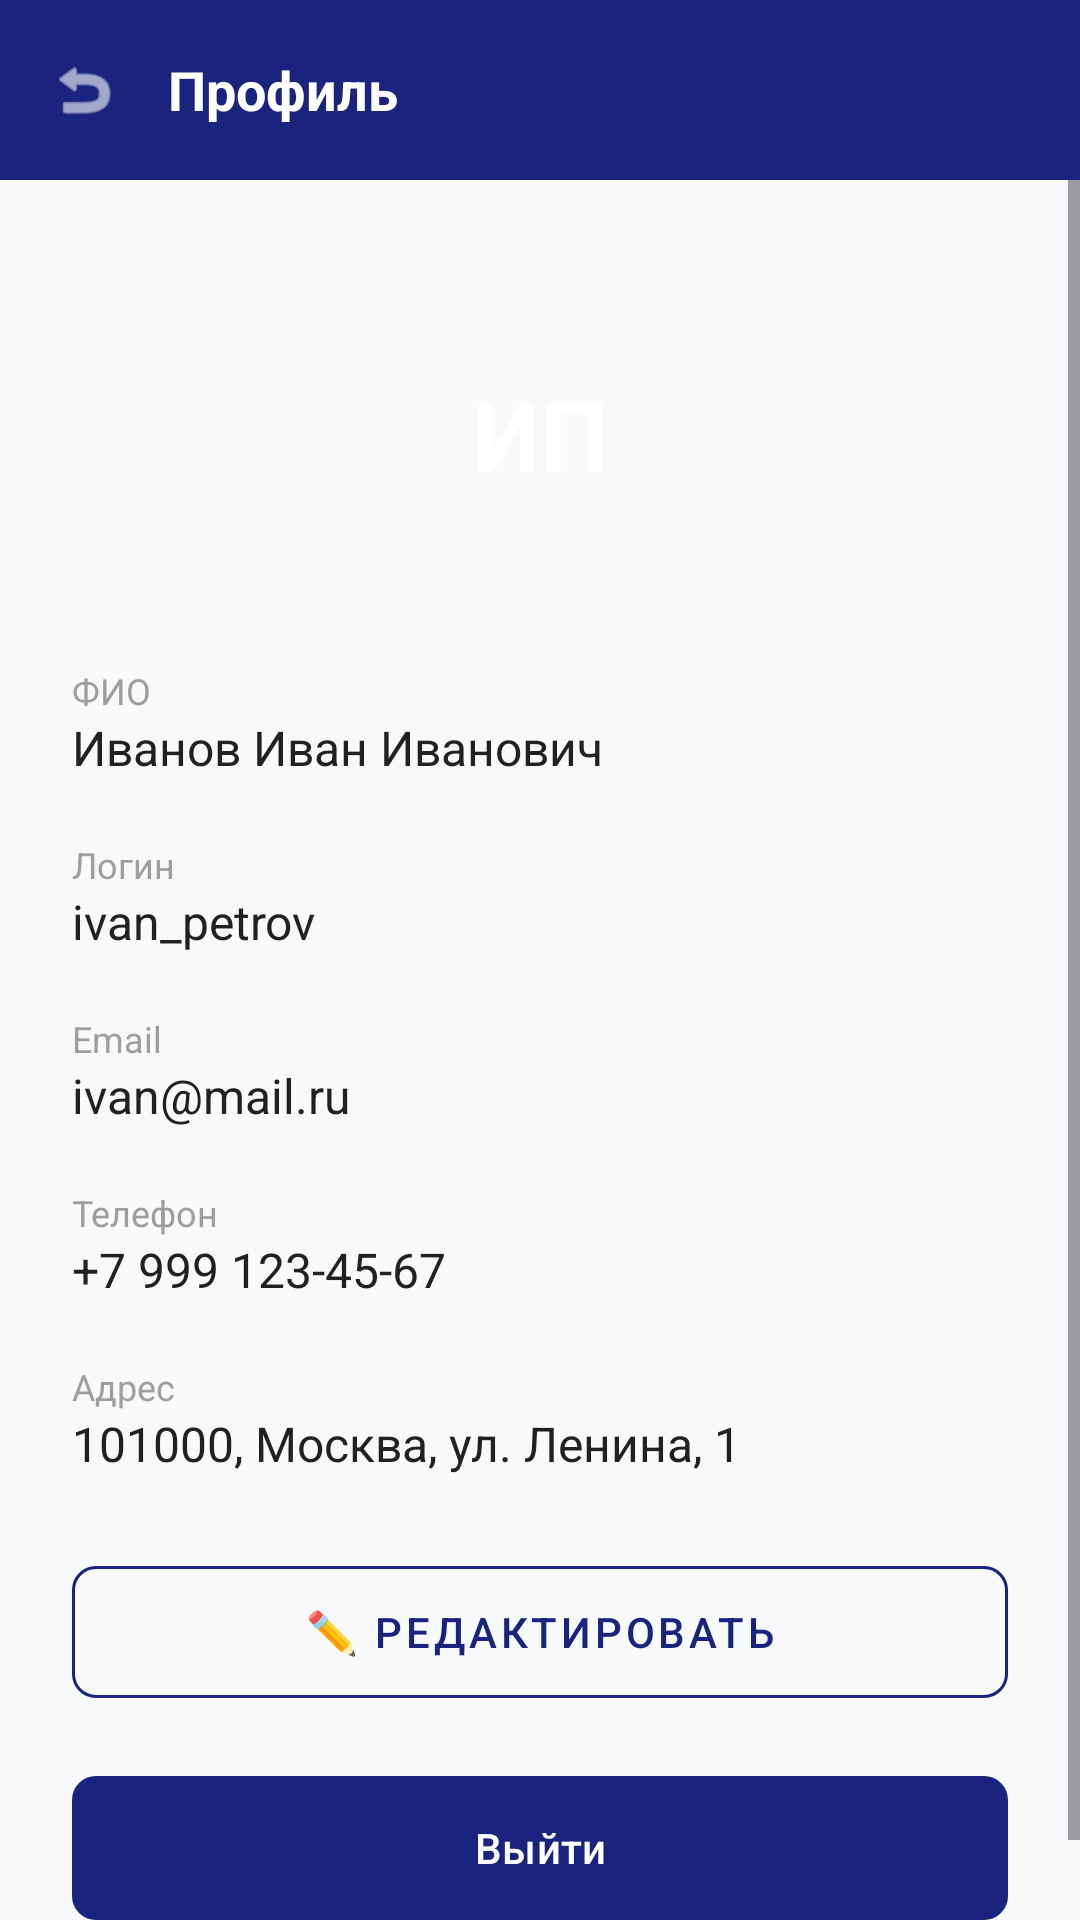

Write the Android layout XML for this screen, with the resource values it uses.
<!-- AndroidManifest.xml: application theme Theme.Gruz -->
<!-- res/layout/activity_profile.xml -->
<?xml version="1.0" encoding="utf-8"?>
<LinearLayout xmlns:android="http://schemas.android.com/apk/res/android"
    xmlns:app="http://schemas.android.com/apk/res-auto"
    android:layout_width="match_parent"
    android:layout_height="match_parent"
    android:orientation="vertical"
    android:background="#F8F9FA">

    
    <LinearLayout
        android:layout_width="match_parent"
        android:layout_height="60dp"
        android:background="#1A237E"
        android:gravity="center_vertical"
        android:paddingHorizontal="16dp">

        <ImageView
            android:id="@+id/btnBack"
            android:layout_width="24dp"
            android:layout_height="24dp"
            android:src="@android:drawable/ic_menu_revert"
            app:tint="#FFFFFF" />

        <TextView
            android:layout_width="wrap_content"
            android:layout_height="wrap_content"
            android:layout_marginStart="16dp"
            android:text="Профиль"
            android:textColor="#FFFFFF"
            android:textSize="18sp"
            android:textStyle="bold"/>
    </LinearLayout>
    <ScrollView
        android:layout_width="match_parent"
        android:layout_height="match_parent">

        <LinearLayout
            android:layout_width="match_parent"
            android:layout_height="wrap_content"
            android:orientation="vertical"
            android:padding="24dp">
            <TextView
                android:layout_width="90dp"
                android:layout_height="90dp"
                android:layout_gravity="center_horizontal"
                android:layout_marginTop="16dp"
                android:layout_marginBottom="32dp"
                android:background="@drawable/bg_circle_blue"
                android:gravity="center"
                android:text="ИП"
                android:textColor="#FFFFFF"
                android:textSize="32sp"
                android:textStyle="bold" />
            <TextView android:layout_width="wrap_content" android:layout_height="wrap_content" android:text="ФИО" android:textColor="#9E9E9E" android:textSize="12sp"/>
            <TextView android:id="@+id/tvProfileFio" android:layout_width="match_parent" android:layout_height="wrap_content" android:text="Иванов Иван Иванович" android:textColor="#212121" android:textSize="16sp" android:layout_marginBottom="20dp"/>
            <TextView android:layout_width="wrap_content" android:layout_height="wrap_content" android:text="Логин" android:textColor="#9E9E9E" android:textSize="12sp"/>
            <TextView android:id="@+id/tvProfileLogin" android:layout_width="match_parent" android:layout_height="wrap_content" android:text="ivan_petrov" android:textColor="#212121" android:textSize="16sp" android:layout_marginBottom="20dp"/>
            <TextView android:layout_width="wrap_content" android:layout_height="wrap_content" android:text="Email" android:textColor="#9E9E9E" android:textSize="12sp"/>
            <TextView android:id="@+id/tvProfileEmail" android:layout_width="match_parent" android:layout_height="wrap_content" android:text="ivan@mail.ru" android:textColor="#212121" android:textSize="16sp" android:layout_marginBottom="20dp"/>
            <TextView android:layout_width="wrap_content" android:layout_height="wrap_content" android:text="Телефон" android:textColor="#9E9E9E" android:textSize="12sp"/>
            <TextView android:id="@+id/tvProfilePhone" android:layout_width="match_parent" android:layout_height="wrap_content" android:text="+7 999 123-45-67" android:textColor="#212121" android:textSize="16sp" android:layout_marginBottom="20dp"/>
            <TextView android:layout_width="wrap_content" android:layout_height="wrap_content" android:text="Адрес" android:textColor="#9E9E9E" android:textSize="12sp"/>
            <TextView android:id="@+id/tvProfileAddress" android:layout_width="match_parent" android:layout_height="wrap_content" android:text="101000, Москва, ул. Ленина, 1" android:textColor="#212121" android:textSize="16sp" android:layout_marginBottom="24dp"/>
            <com.google.android.material.button.MaterialButton
                android:id="@+id/btnEditProfile"
                style="@style/Widget.MaterialComponents.Button.OutlinedButton"
                android:layout_width="match_parent"
                android:layout_height="56dp"
                android:text="✏️ Редактировать"
                android:textColor="#1A237E"
                app:strokeColor="#1A237E"
                app:cornerRadius="8dp"
                android:layout_marginBottom="16dp"/>
            <com.google.android.material.button.MaterialButton
                android:id="@+id/btnLogout"
                android:layout_width="match_parent"
                android:layout_height="56dp"
                android:text="Выйти"
                app:backgroundTint="#1A237E"
                app:cornerRadius="8dp"/>
        </LinearLayout>
    </ScrollView>
</LinearLayout>
<!-- resources referenced by this layout -->
<resources>
  <style name="Theme.Gruz" parent="Base.Theme.Gruz" />
  <style name="Base.Theme.Gruz" parent="Theme.Material3.DayNight.NoActionBar">
          
          
      </style>
</resources>
